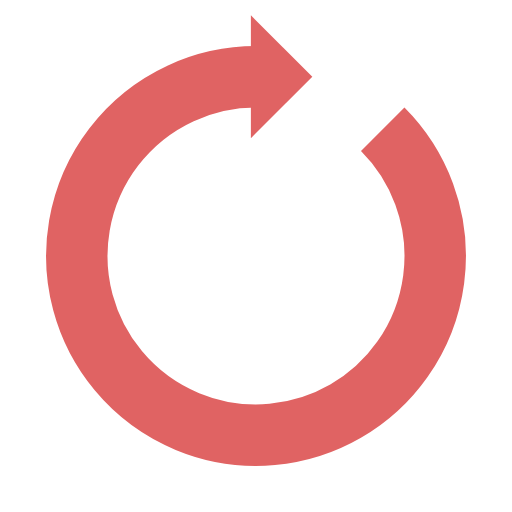
t = 0.00 s
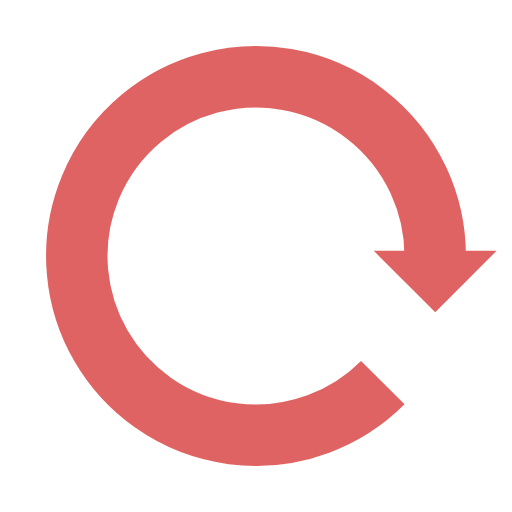
t = 0.51 s
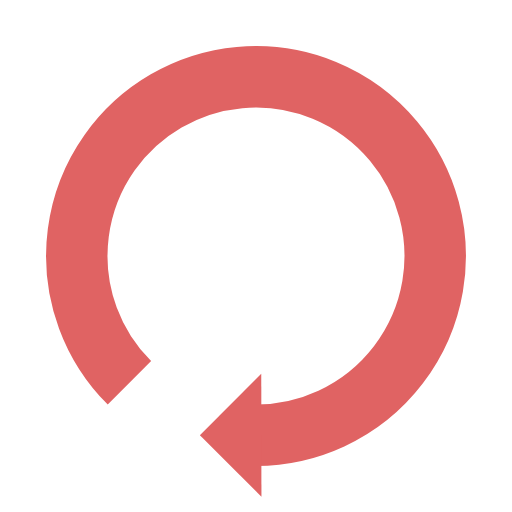
t = 1.02 s
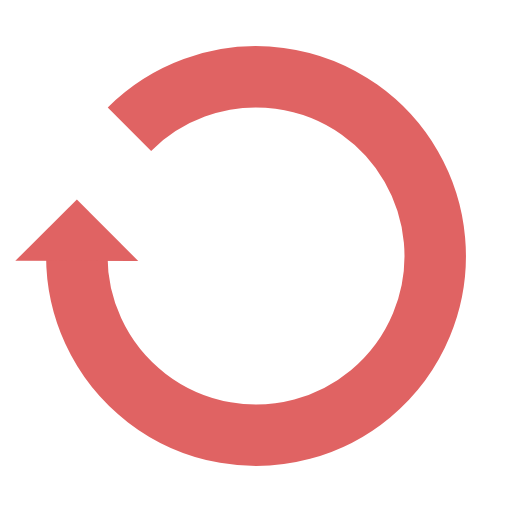
t = 1.53 s

The animated SVG that drew these frames (rendered in a browser with its animation timeline set to each time). Animation: 1 SMIL element (animateTransform=1); one cycle of 2.04 s, repeats indefinitely.

<svg xmlns="http://www.w3.org/2000/svg" xmlns:xlink="http://www.w3.org/1999/xlink" width="200px" height="200px" viewBox="0 0 100 100" preserveAspectRatio="xMidYMid">
<g>
  <path d="M50 15A35 35 0 1 0 74.74873734152916 25.251262658470843" fill="none" stroke="#e06363" stroke-width="12"></path>
  <path d="M49 3L49 27L61 15L49 3" fill="#e06363"></path>
  <animateTransform attributeName="transform" type="rotate" repeatCount="indefinite" dur="2.0408163265306123s" values="0 50 50;360 50 50" keyTimes="0;1"></animateTransform>
</g>
</svg>
